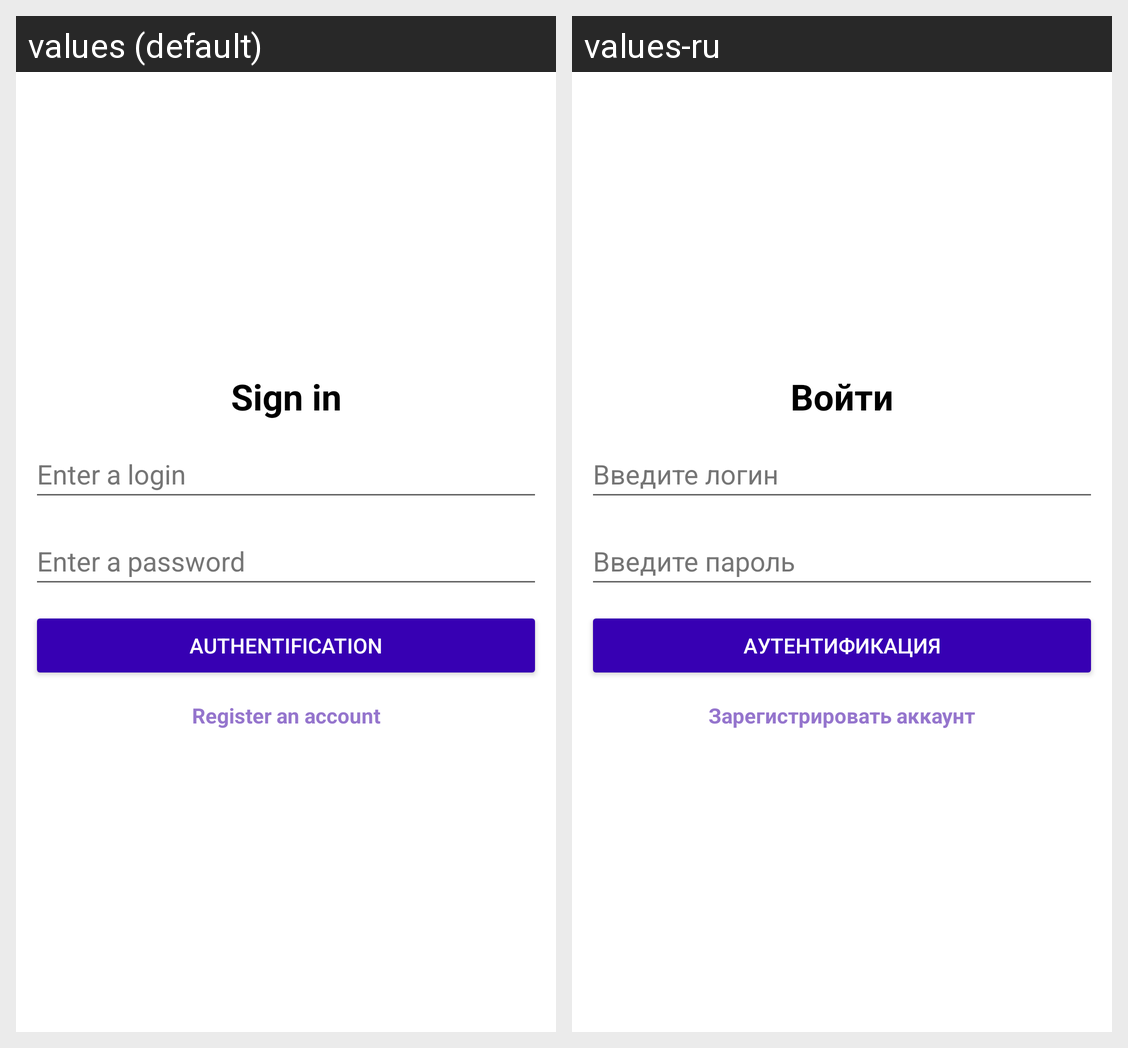

Strings drawn on this Android screen and how each of the app's shown locales translates them:
Android screen res/layout/activity_login.xml rendered under 2 locales, left to right: values (default), values-ru. Device: Nexus 5 (rendered at 1080×1920; each locale shown at half size, 540×960, under a caption strip naming it); theme Theme.Fintech.
Strings drawn on this screen, with the default value and each locale's value (text and hints the layout hard-codes, and strings that could not be matched under every locale, appear in the picture but are not listed):

button_register
  values: Register an account
  values-ru: Зарегистрировать аккаунт

button_authentification
  values: Authentification
  values-ru: Аутентификация

hint_pass
  values: Enter a password
  values-ru: Введите пароль

hint_login
  values: Enter a login
  values-ru: Введите логин

title_sign_in
  values: Sign in
  values-ru: Войти
